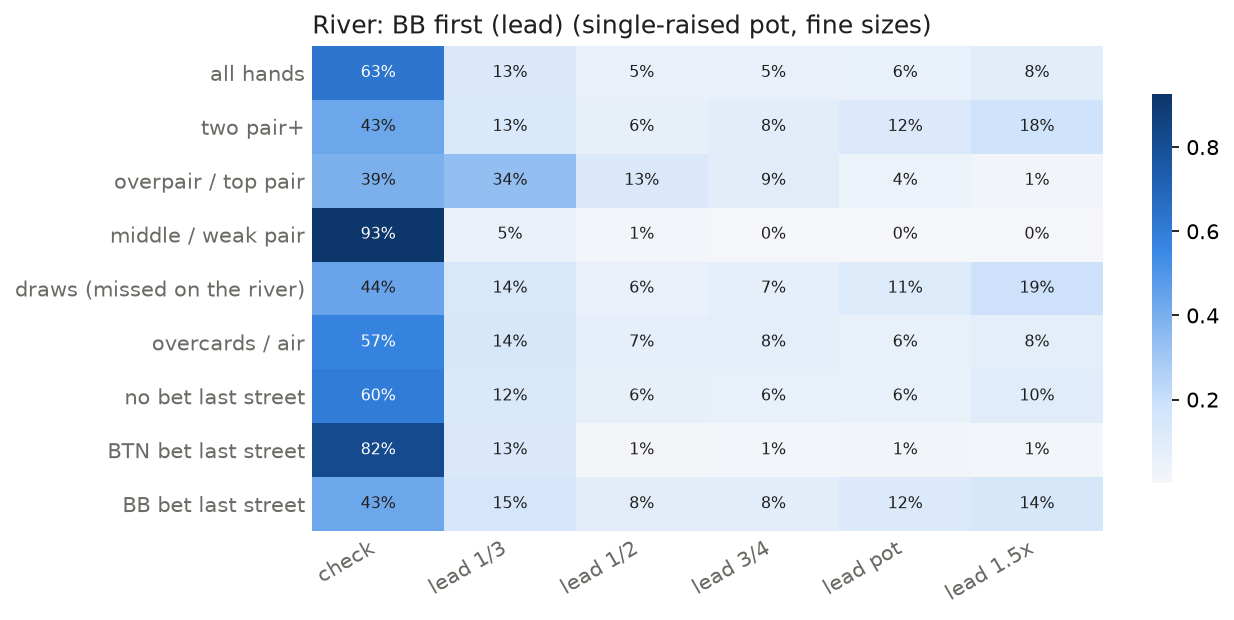

Values plotted in this chart, from the file beside it:
, check, lead 1/3, lead 1/2, lead 3/4, lead pot, lead 1.5x
all hands, 0.63, 0.128, 0.052, 0.05, 0.058, 0.082
two pair+, 0.429, 0.13, 0.065, 0.082, 0.118, 0.177
overpair / top pair, 0.394, 0.337, 0.127, 0.086, 0.041, 0.015
middle / weak pair, 0.925, 0.053, 0.012, 0.004, 0.003, 0.003
draws (missed on the river), 0.441, 0.135, 0.057, 0.068, 0.113, 0.186
overcards / air, 0.575, 0.141, 0.072, 0.077, 0.057, 0.077
no bet last street, 0.602, 0.123, 0.061, 0.058, 0.059, 0.096
BTN bet last street, 0.822, 0.128, 0.01, 0.013, 0.014, 0.014
BB bet last street, 0.43, 0.145, 0.084, 0.082, 0.119, 0.138
board: blank, 0.605, 0.128, 0.057, 0.052, 0.048, 0.11
board: overcard, 0.65, 0.092, 0.053, 0.043, 0.049, 0.113
board: pairs the board, 0.636, 0.124, 0.064, 0.068, 0.069, 0.04
board: flush card, 0.617, 0.164, 0.053, 0.03, 0.069, 0.067
board: straight card, 0.665, 0.115, 0.028, 0.054, 0.052, 0.086
